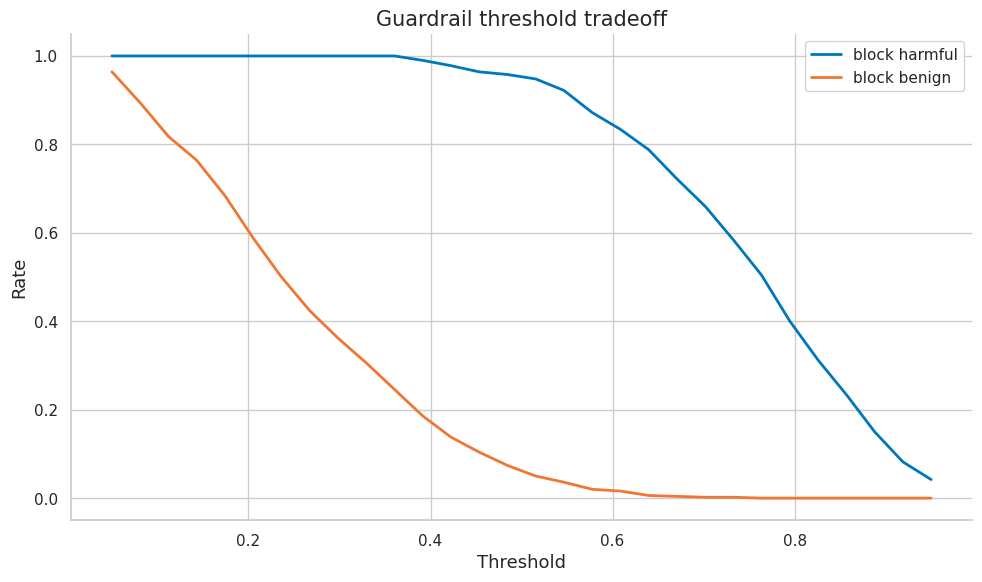
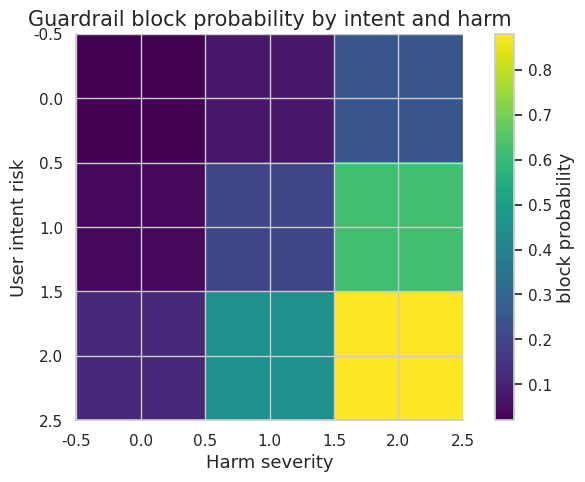
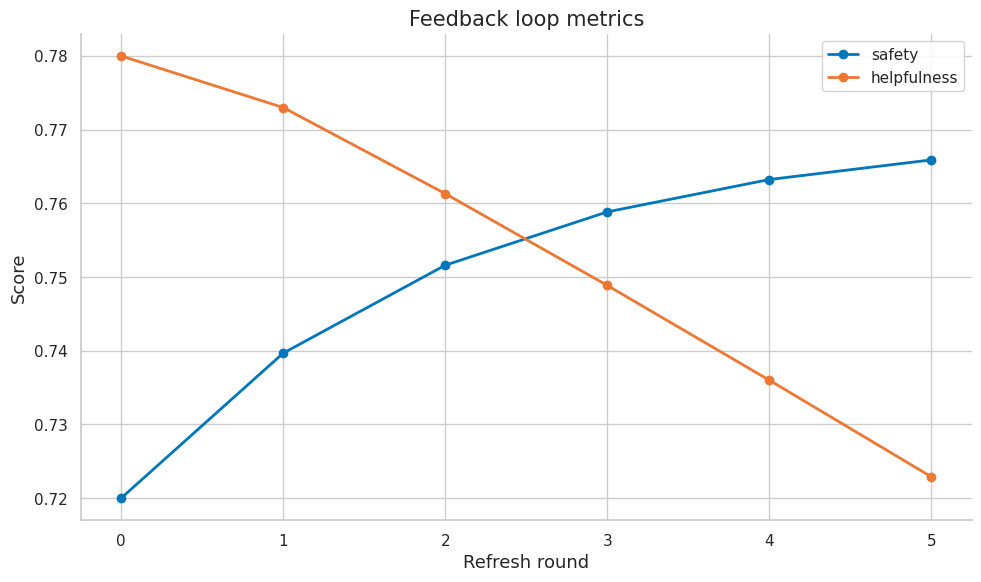
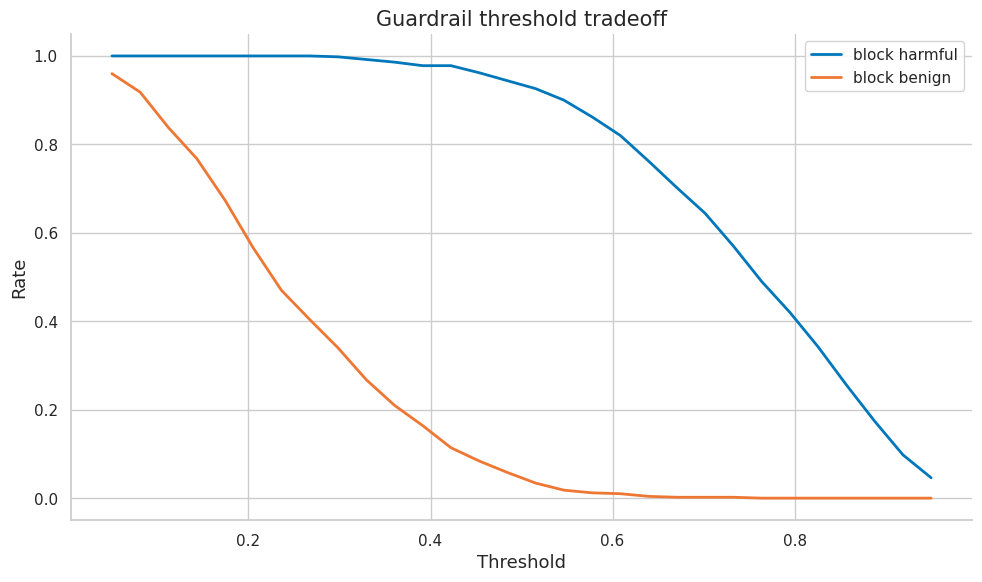
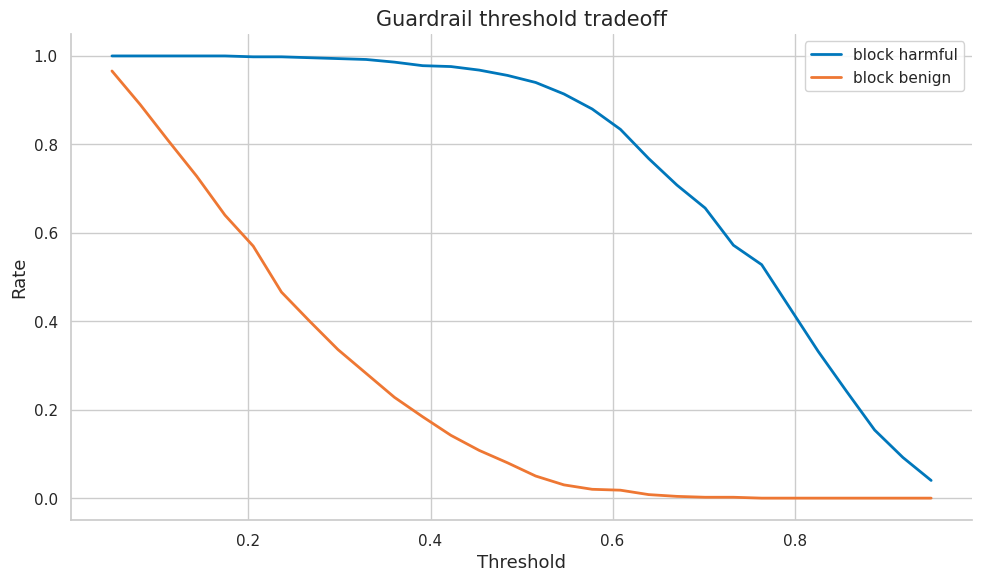
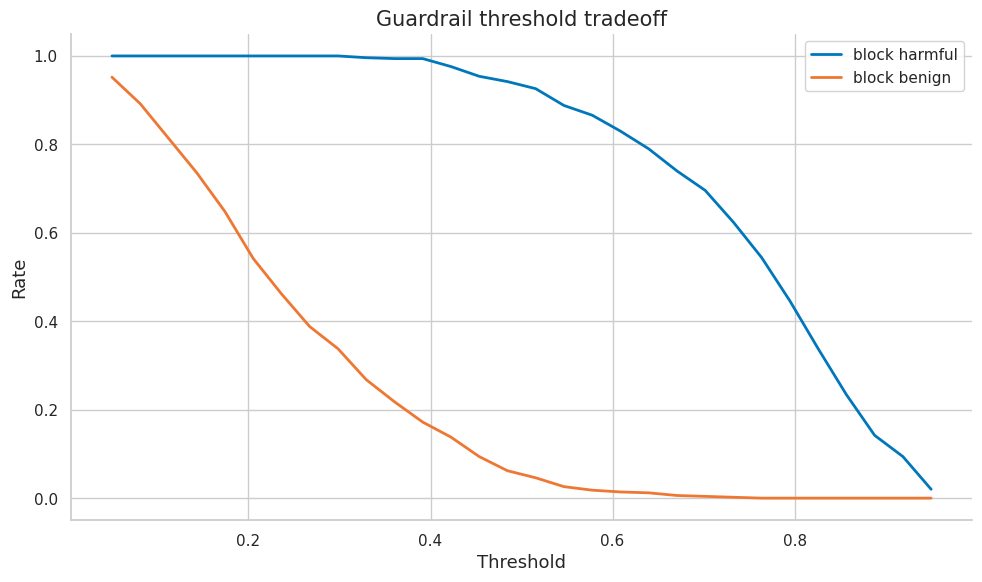
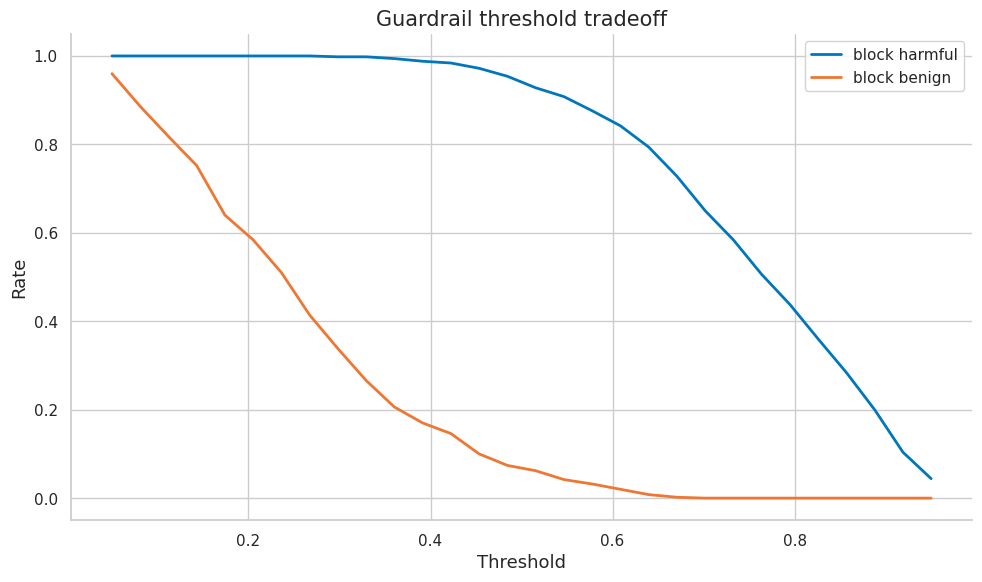

The matplotlib source for these figures, in order:
import numpy as np
import matplotlib.pyplot as plt
import matplotlib as mpl

try:
    import seaborn as sns
    sns.set_theme(style="whitegrid", palette="colorblind")
    HAS_SNS = True
except ImportError:
    plt.style.use("seaborn-v0_8-whitegrid")
    HAS_SNS = False

mpl.rcParams.update({
    "figure.figsize":    (10, 6),
    "figure.dpi":         120,
    "font.size":           13,
    "axes.titlesize":      15,
    "axes.labelsize":      13,
    "xtick.labelsize":     11,
    "ytick.labelsize":     11,
    "legend.fontsize":     11,
    "legend.framealpha":   0.85,
    "lines.linewidth":      2.0,
    "axes.spines.top":     False,
    "axes.spines.right":   False,
    "savefig.bbox":       "tight",
    "savefig.dpi":         150,
})
np.random.seed(42)
print("Plot setup complete.")


COLORS = {
    "primary":   "#0077BB",
    "secondary": "#EE7733",
    "tertiary":  "#009988",
    "error":     "#CC3311",
    "neutral":   "#555555",
    "highlight": "#EE3377",
}

def header(title):
    print("\n" + "=" * 80)
    print(title)
    print("=" * 80)

def sigmoid(x):
    return 1.0 / (1.0 + np.exp(-x))

def softmax(z, axis=-1):
    z = np.asarray(z, dtype=float)
    z = z - z.max(axis=axis, keepdims=True)
    exp_z = np.exp(z)
    return exp_z / exp_z.sum(axis=axis, keepdims=True)

def log_softmax(z, axis=-1):
    z = np.asarray(z, dtype=float)
    shifted = z - z.max(axis=axis, keepdims=True)
    return shifted - np.log(np.exp(shifted).sum(axis=axis, keepdims=True))

def check_true(condition, message):
    ok = bool(condition)
    print(f"{'PASS' if ok else 'FAIL'} - {message}")
    assert ok

def check_close(actual, expected, tol=1e-8, message="values close"):
    ok = abs(float(actual) - float(expected)) <= tol
    print(f"{'PASS' if ok else 'FAIL'} - {message}: actual={float(actual):.6f}, expected={float(expected):.6f}")
    assert ok

print("Alignment helper functions loaded.")


header("Demo 1 - Alignment needs explicit policy: guardrail threshold tradeoff")
scores_bad = np.random.beta(6, 2, size=500)
scores_good = np.random.beta(2, 6, size=500)
thresholds = np.linspace(0.05, 0.95, 30)
tpr, fpr = [], []
for tau in thresholds:
    tpr.append((scores_bad >= tau).mean())
    fpr.append((scores_good >= tau).mean())
fig, ax = plt.subplots()
ax.plot(thresholds, tpr, color=COLORS["primary"], label="block harmful")
ax.plot(thresholds, fpr, color=COLORS["secondary"], label="block benign")
ax.set_title("Guardrail threshold tradeoff")
ax.set_xlabel("Threshold")
ax.set_ylabel("Rate")
ax.legend()
fig.tight_layout()
plt.show()
check_true(max(tpr) <= 1 and min(fpr) >= 0, "rates stay in [0, 1]")


header("Demo 2 - Guardrails as runtime control: policy category matrix")
matrix = np.array([
    [0.02, 0.08, 0.25],
    [0.04, 0.20, 0.62],
    [0.12, 0.45, 0.88],
])
fig, ax = plt.subplots(figsize=(7, 5))
im = ax.imshow(matrix, cmap="viridis")
fig.colorbar(im, ax=ax, label="block probability")
ax.set_title("Guardrail block probability by intent and harm")
ax.set_xlabel("Harm severity")
ax.set_ylabel("User intent risk")
fig.tight_layout()
plt.show()
print("highest-risk cell:", matrix.max())
check_true(matrix.max() > matrix.min(), "policy matrix distinguishes risk levels")


header("Demo 3 - Policy hierarchy and conflict resolution: attack success rate")
n = 300
severity = np.random.choice([0, 1, 2, 3], size=n, p=[0.68, 0.18, 0.10, 0.04])
violated = severity >= 2
asr = violated.mean()
se = np.sqrt(asr * (1 - asr) / n)
print(f"ASR={asr:.3f}, 95% CI=[{asr-1.96*se:.3f}, {asr+1.96*se:.3f}]")
check_true(0 <= asr <= 1, "attack success rate is a probability")


header("Demo 4 - Safety is not only refusal: reviewer agreement")
labels_a = np.random.choice([0, 1], size=300, p=[0.7, 0.3])
flip = np.random.rand(300) < 0.12
labels_b = np.where(flip, 1 - labels_a, labels_a)
agree = (labels_a == labels_b).mean()
p_yes_a, p_yes_b = labels_a.mean(), labels_b.mean()
chance = p_yes_a * p_yes_b + (1 - p_yes_a) * (1 - p_yes_b)
kappa = (agree - chance) / (1 - chance)
print(f"agreement={agree:.3f}, Cohen kappa={kappa:.3f}")
check_true(kappa <= 1, "kappa is bounded above by 1")


header("Demo 5 - Why system prompts alone are insufficient: feedback loop improvement")
rounds = np.arange(6)
safety = 0.72 + 0.05 * (1 - np.exp(-rounds / 2))
helpfulness = 0.78 - 0.015 * rounds + 0.008 * np.sqrt(rounds)
fig, ax = plt.subplots()
ax.plot(rounds, safety, color=COLORS["primary"], marker="o", label="safety")
ax.plot(rounds, helpfulness, color=COLORS["secondary"], marker="o", label="helpfulness")
ax.set_title("Feedback loop metrics")
ax.set_xlabel("Refresh round")
ax.set_ylabel("Score")
ax.legend()
fig.tight_layout()
plt.show()
print(f"final safety={safety[-1]:.3f}, final helpfulness={helpfulness[-1]:.3f}")
check_true(safety[-1] > safety[0], "safety improves after feedback refreshes")


header("Demo 6 - Policy rule: guardrail threshold tradeoff")
scores_bad = np.random.beta(6, 2, size=500)
scores_good = np.random.beta(2, 6, size=500)
thresholds = np.linspace(0.05, 0.95, 30)
tpr, fpr = [], []
for tau in thresholds:
    tpr.append((scores_bad >= tau).mean())
    fpr.append((scores_good >= tau).mean())
fig, ax = plt.subplots()
ax.plot(thresholds, tpr, color=COLORS["primary"], label="block harmful")
ax.plot(thresholds, fpr, color=COLORS["secondary"], label="block benign")
ax.set_title("Guardrail threshold tradeoff")
ax.set_xlabel("Threshold")
ax.set_ylabel("Rate")
ax.legend()
fig.tight_layout()
plt.show()
check_true(max(tpr) <= 1 and min(fpr) >= 0, "rates stay in [0, 1]")


header("Demo 7 - Allowed and disallowed sets: policy category matrix")
matrix = np.array([
    [0.02, 0.08, 0.25],
    [0.04, 0.20, 0.62],
    [0.12, 0.45, 0.88],
])
fig, ax = plt.subplots(figsize=(7, 5))
im = ax.imshow(matrix, cmap="viridis")
fig.colorbar(im, ax=ax, label="block probability")
ax.set_title("Guardrail block probability by intent and harm")
ax.set_xlabel("Harm severity")
ax.set_ylabel("User intent risk")
fig.tight_layout()
plt.show()
print("highest-risk cell:", matrix.max())
check_true(matrix.max() > matrix.min(), "policy matrix distinguishes risk levels")


header("Demo 8 - Classifier $c(x,y)$: attack success rate")
n = 300
severity = np.random.choice([0, 1, 2, 3], size=n, p=[0.68, 0.18, 0.10, 0.04])
violated = severity >= 2
asr = violated.mean()
se = np.sqrt(asr * (1 - asr) / n)
print(f"ASR={asr:.3f}, 95% CI=[{asr-1.96*se:.3f}, {asr+1.96*se:.3f}]")
check_true(0 <= asr <= 1, "attack success rate is a probability")


header("Demo 9 - Guardrail action $a$: reviewer agreement")
labels_a = np.random.choice([0, 1], size=300, p=[0.7, 0.3])
flip = np.random.rand(300) < 0.12
labels_b = np.where(flip, 1 - labels_a, labels_a)
agree = (labels_a == labels_b).mean()
p_yes_a, p_yes_b = labels_a.mean(), labels_b.mean()
chance = p_yes_a * p_yes_b + (1 - p_yes_a) * (1 - p_yes_b)
kappa = (agree - chance) / (1 - chance)
print(f"agreement={agree:.3f}, Cohen kappa={kappa:.3f}")
check_true(kappa <= 1, "kappa is bounded above by 1")


header("Demo 10 - Risk threshold $\tau$: feedback loop improvement")
rounds = np.arange(6)
safety = 0.72 + 0.05 * (1 - np.exp(-rounds / 2))
helpfulness = 0.78 - 0.015 * rounds + 0.008 * np.sqrt(rounds)
fig, ax = plt.subplots()
ax.plot(rounds, safety, color=COLORS["primary"], marker="o", label="safety")
ax.plot(rounds, helpfulness, color=COLORS["secondary"], marker="o", label="helpfulness")
ax.set_title("Feedback loop metrics")
ax.set_xlabel("Refresh round")
ax.set_ylabel("Score")
ax.legend()
fig.tight_layout()
plt.show()
print(f"final safety={safety[-1]:.3f}, final helpfulness={helpfulness[-1]:.3f}")
check_true(safety[-1] > safety[0], "safety improves after feedback refreshes")


header("Demo 11 - Harm categories: guardrail threshold tradeoff")
scores_bad = np.random.beta(6, 2, size=500)
scores_good = np.random.beta(2, 6, size=500)
thresholds = np.linspace(0.05, 0.95, 30)
tpr, fpr = [], []
for tau in thresholds:
    tpr.append((scores_bad >= tau).mean())
    fpr.append((scores_good >= tau).mean())
fig, ax = plt.subplots()
ax.plot(thresholds, tpr, color=COLORS["primary"], label="block harmful")
ax.plot(thresholds, fpr, color=COLORS["secondary"], label="block benign")
ax.set_title("Guardrail threshold tradeoff")
ax.set_xlabel("Threshold")
ax.set_ylabel("Rate")
ax.legend()
fig.tight_layout()
plt.show()
check_true(max(tpr) <= 1 and min(fpr) >= 0, "rates stay in [0, 1]")


header("Demo 12 - Capability boundaries: policy category matrix")
matrix = np.array([
    [0.02, 0.08, 0.25],
    [0.04, 0.20, 0.62],
    [0.12, 0.45, 0.88],
])
fig, ax = plt.subplots(figsize=(7, 5))
im = ax.imshow(matrix, cmap="viridis")
fig.colorbar(im, ax=ax, label="block probability")
ax.set_title("Guardrail block probability by intent and harm")
ax.set_xlabel("Harm severity")
ax.set_ylabel("User intent risk")
fig.tight_layout()
plt.show()
print("highest-risk cell:", matrix.max())
check_true(matrix.max() > matrix.min(), "policy matrix distinguishes risk levels")


header("Demo 13 - User intent: attack success rate")
n = 300
severity = np.random.choice([0, 1, 2, 3], size=n, p=[0.68, 0.18, 0.10, 0.04])
violated = severity >= 2
asr = violated.mean()
se = np.sqrt(asr * (1 - asr) / n)
print(f"ASR={asr:.3f}, 95% CI=[{asr-1.96*se:.3f}, {asr+1.96*se:.3f}]")
check_true(0 <= asr <= 1, "attack success rate is a probability")


header("Demo 14 - Context sensitivity: reviewer agreement")
labels_a = np.random.choice([0, 1], size=300, p=[0.7, 0.3])
flip = np.random.rand(300) < 0.12
labels_b = np.where(flip, 1 - labels_a, labels_a)
agree = (labels_a == labels_b).mean()
p_yes_a, p_yes_b = labels_a.mean(), labels_b.mean()
chance = p_yes_a * p_yes_b + (1 - p_yes_a) * (1 - p_yes_b)
kappa = (agree - chance) / (1 - chance)
print(f"agreement={agree:.3f}, Cohen kappa={kappa:.3f}")
check_true(kappa <= 1, "kappa is bounded above by 1")


header("Demo 15 - Jurisdiction notes: feedback loop improvement")
rounds = np.arange(6)
safety = 0.72 + 0.05 * (1 - np.exp(-rounds / 2))
helpfulness = 0.78 - 0.015 * rounds + 0.008 * np.sqrt(rounds)
fig, ax = plt.subplots()
ax.plot(rounds, safety, color=COLORS["primary"], marker="o", label="safety")
ax.plot(rounds, helpfulness, color=COLORS["secondary"], marker="o", label="helpfulness")
ax.set_title("Feedback loop metrics")
ax.set_xlabel("Refresh round")
ax.set_ylabel("Score")
ax.legend()
fig.tight_layout()
plt.show()
print(f"final safety={safety[-1]:.3f}, final helpfulness={helpfulness[-1]:.3f}")
check_true(safety[-1] > safety[0], "safety improves after feedback refreshes")


header("Demo 16 - Critique-revise loops: guardrail threshold tradeoff")
scores_bad = np.random.beta(6, 2, size=500)
scores_good = np.random.beta(2, 6, size=500)
thresholds = np.linspace(0.05, 0.95, 30)
tpr, fpr = [], []
for tau in thresholds:
    tpr.append((scores_bad >= tau).mean())
    fpr.append((scores_good >= tau).mean())
fig, ax = plt.subplots()
ax.plot(thresholds, tpr, color=COLORS["primary"], label="block harmful")
ax.plot(thresholds, fpr, color=COLORS["secondary"], label="block benign")
ax.set_title("Guardrail threshold tradeoff")
ax.set_xlabel("Threshold")
ax.set_ylabel("Rate")
ax.legend()
fig.tight_layout()
plt.show()
check_true(max(tpr) <= 1 and min(fpr) >= 0, "rates stay in [0, 1]")


header("Demo 17 - AI feedback: policy category matrix")
matrix = np.array([
    [0.02, 0.08, 0.25],
    [0.04, 0.20, 0.62],
    [0.12, 0.45, 0.88],
])
fig, ax = plt.subplots(figsize=(7, 5))
im = ax.imshow(matrix, cmap="viridis")
fig.colorbar(im, ax=ax, label="block probability")
ax.set_title("Guardrail block probability by intent and harm")
ax.set_xlabel("Harm severity")
ax.set_ylabel("User intent risk")
fig.tight_layout()
plt.show()
print("highest-risk cell:", matrix.max())
check_true(matrix.max() > matrix.min(), "policy matrix distinguishes risk levels")


header("Demo 18 - Rule hierarchy: attack success rate")
n = 300
severity = np.random.choice([0, 1, 2, 3], size=n, p=[0.68, 0.18, 0.10, 0.04])
violated = severity >= 2
asr = violated.mean()
se = np.sqrt(asr * (1 - asr) / n)
print(f"ASR={asr:.3f}, 95% CI=[{asr-1.96*se:.3f}, {asr+1.96*se:.3f}]")
check_true(0 <= asr <= 1, "attack success rate is a probability")


header("Demo 19 - Policy distillation: reviewer agreement")
labels_a = np.random.choice([0, 1], size=300, p=[0.7, 0.3])
flip = np.random.rand(300) < 0.12
labels_b = np.where(flip, 1 - labels_a, labels_a)
agree = (labels_a == labels_b).mean()
p_yes_a, p_yes_b = labels_a.mean(), labels_b.mean()
chance = p_yes_a * p_yes_b + (1 - p_yes_a) * (1 - p_yes_b)
kappa = (agree - chance) / (1 - chance)
print(f"agreement={agree:.3f}, Cohen kappa={kappa:.3f}")
check_true(kappa <= 1, "kappa is bounded above by 1")


header("Demo 20 - Constitutional evaluation: feedback loop improvement")
rounds = np.arange(6)
safety = 0.72 + 0.05 * (1 - np.exp(-rounds / 2))
helpfulness = 0.78 - 0.015 * rounds + 0.008 * np.sqrt(rounds)
fig, ax = plt.subplots()
ax.plot(rounds, safety, color=COLORS["primary"], marker="o", label="safety")
ax.plot(rounds, helpfulness, color=COLORS["secondary"], marker="o", label="helpfulness")
ax.set_title("Feedback loop metrics")
ax.set_xlabel("Refresh round")
ax.set_ylabel("Score")
ax.legend()
fig.tight_layout()
plt.show()
print(f"final safety={safety[-1]:.3f}, final helpfulness={helpfulness[-1]:.3f}")
check_true(safety[-1] > safety[0], "safety improves after feedback refreshes")


header("Demo 21 - Input filters: guardrail threshold tradeoff")
scores_bad = np.random.beta(6, 2, size=500)
scores_good = np.random.beta(2, 6, size=500)
thresholds = np.linspace(0.05, 0.95, 30)
tpr, fpr = [], []
for tau in thresholds:
    tpr.append((scores_bad >= tau).mean())
    fpr.append((scores_good >= tau).mean())
fig, ax = plt.subplots()
ax.plot(thresholds, tpr, color=COLORS["primary"], label="block harmful")
ax.plot(thresholds, fpr, color=COLORS["secondary"], label="block benign")
ax.set_title("Guardrail threshold tradeoff")
ax.set_xlabel("Threshold")
ax.set_ylabel("Rate")
ax.legend()
fig.tight_layout()
plt.show()
check_true(max(tpr) <= 1 and min(fpr) >= 0, "rates stay in [0, 1]")


header("Demo 22 - Output filters: policy category matrix")
matrix = np.array([
    [0.02, 0.08, 0.25],
    [0.04, 0.20, 0.62],
    [0.12, 0.45, 0.88],
])
fig, ax = plt.subplots(figsize=(7, 5))
im = ax.imshow(matrix, cmap="viridis")
fig.colorbar(im, ax=ax, label="block probability")
ax.set_title("Guardrail block probability by intent and harm")
ax.set_xlabel("Harm severity")
ax.set_ylabel("User intent risk")
fig.tight_layout()
plt.show()
print("highest-risk cell:", matrix.max())
check_true(matrix.max() > matrix.min(), "policy matrix distinguishes risk levels")


header("Demo 23 - Tool gates: attack success rate")
n = 300
severity = np.random.choice([0, 1, 2, 3], size=n, p=[0.68, 0.18, 0.10, 0.04])
violated = severity >= 2
asr = violated.mean()
se = np.sqrt(asr * (1 - asr) / n)
print(f"ASR={asr:.3f}, 95% CI=[{asr-1.96*se:.3f}, {asr+1.96*se:.3f}]")
check_true(0 <= asr <= 1, "attack success rate is a probability")


header("Demo 24 - Retrieval gates: reviewer agreement")
labels_a = np.random.choice([0, 1], size=300, p=[0.7, 0.3])
flip = np.random.rand(300) < 0.12
labels_b = np.where(flip, 1 - labels_a, labels_a)
agree = (labels_a == labels_b).mean()
p_yes_a, p_yes_b = labels_a.mean(), labels_b.mean()
chance = p_yes_a * p_yes_b + (1 - p_yes_a) * (1 - p_yes_b)
kappa = (agree - chance) / (1 - chance)
print(f"agreement={agree:.3f}, Cohen kappa={kappa:.3f}")
check_true(kappa <= 1, "kappa is bounded above by 1")


header("Demo 25 - Structured validators: feedback loop improvement")
rounds = np.arange(6)
safety = 0.72 + 0.05 * (1 - np.exp(-rounds / 2))
helpfulness = 0.78 - 0.015 * rounds + 0.008 * np.sqrt(rounds)
fig, ax = plt.subplots()
ax.plot(rounds, safety, color=COLORS["primary"], marker="o", label="safety")
ax.plot(rounds, helpfulness, color=COLORS["secondary"], marker="o", label="helpfulness")
ax.set_title("Feedback loop metrics")
ax.set_xlabel("Refresh round")
ax.set_ylabel("Score")
ax.legend()
fig.tight_layout()
plt.show()
print(f"final safety={safety[-1]:.3f}, final helpfulness={helpfulness[-1]:.3f}")
check_true(safety[-1] > safety[0], "safety improves after feedback refreshes")
